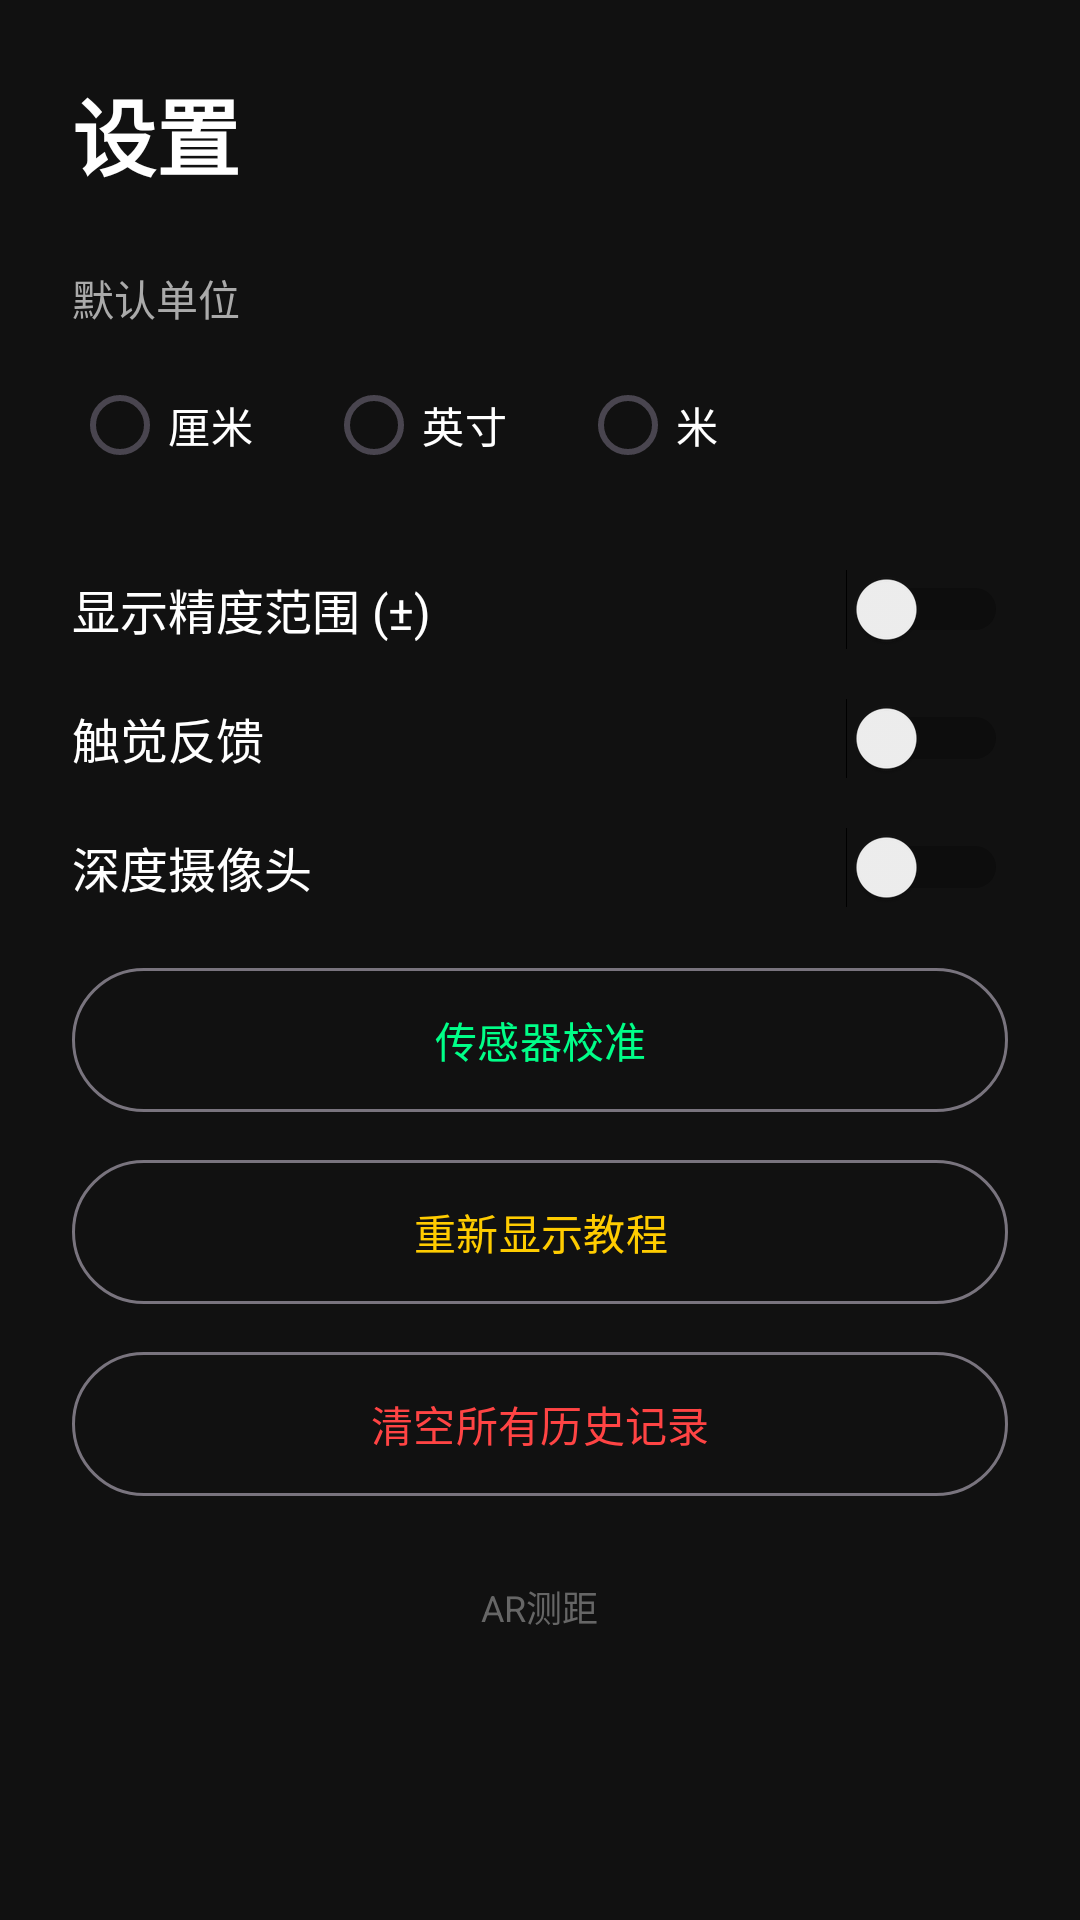

Reconstruct the res/layout file that produces this screen, plus the resources it refers to.
<!-- AndroidManifest.xml: activity theme Theme.Measure -->
<!-- res/layout/activity_settings.xml -->
<?xml version="1.0" encoding="utf-8"?>
<ScrollView xmlns:android="http://schemas.android.com/apk/res/android"
    android:layout_width="match_parent"
    android:layout_height="match_parent"
    android:background="#FF111111">

    <LinearLayout
        android:layout_width="match_parent"
        android:layout_height="wrap_content"
        android:orientation="vertical"
        android:padding="24dp">

        
        <TextView
            android:layout_width="wrap_content"
            android:layout_height="wrap_content"
            android:text="@string/settings_title"
            android:textColor="#FFFFFF"
            android:textSize="28sp"
            android:textStyle="bold"
            android:layout_marginBottom="24dp" />

        
        <TextView
            android:layout_width="wrap_content"
            android:layout_height="wrap_content"
            android:text="@string/settings_default_unit"
            android:textColor="#AAAAAA"
            android:textSize="14sp"
            android:layout_marginBottom="8dp" />

        <RadioGroup
            android:id="@+id/rgUnit"
            android:layout_width="match_parent"
            android:layout_height="wrap_content"
            android:orientation="horizontal"
            android:layout_marginBottom="24dp">
            <RadioButton android:id="@+id/rbCm" android:text="@string/unit_label_cm" android:textColor="#FFFFFF" android:layout_marginEnd="24dp" />
            <RadioButton android:id="@+id/rbInch" android:text="@string/unit_label_inch" android:textColor="#FFFFFF" android:layout_marginEnd="24dp" />
            <RadioButton android:id="@+id/rbM" android:text="@string/unit_label_m" android:textColor="#FFFFFF" />
        </RadioGroup>

        
        <LinearLayout
            android:layout_width="match_parent"
            android:layout_height="wrap_content"
            android:orientation="horizontal"
            android:gravity="center_vertical"
            android:layout_marginBottom="16dp">
            <TextView
                android:layout_width="0dp"
                android:layout_height="wrap_content"
                android:layout_weight="1"
                android:text="@string/settings_show_uncertainty"
                android:textColor="#FFFFFF"
                android:textSize="16sp" />
            <Switch
                android:id="@+id/swUncertainty"
                android:layout_width="wrap_content"
                android:layout_height="wrap_content" />
        </LinearLayout>

        
        <LinearLayout
            android:layout_width="match_parent"
            android:layout_height="wrap_content"
            android:orientation="horizontal"
            android:gravity="center_vertical"
            android:layout_marginBottom="16dp">
            <TextView
                android:layout_width="0dp"
                android:layout_height="wrap_content"
                android:layout_weight="1"
                android:text="@string/settings_haptic"
                android:textColor="#FFFFFF"
                android:textSize="16sp" />
            <Switch
                android:id="@+id/swHaptic"
                android:layout_width="wrap_content"
                android:layout_height="wrap_content" />
        </LinearLayout>

        
        <LinearLayout
            android:layout_width="match_parent"
            android:layout_height="wrap_content"
            android:orientation="horizontal"
            android:gravity="center_vertical"
            android:layout_marginBottom="16dp">
            <TextView
                android:layout_width="0dp"
                android:layout_height="wrap_content"
                android:layout_weight="1"
                android:text="@string/settings_depth_camera"
                android:textColor="#FFFFFF"
                android:textSize="16sp" />
            <Switch
                android:id="@+id/swDepth"
                android:layout_width="wrap_content"
                android:layout_height="wrap_content" />
        </LinearLayout>

        
        <com.google.android.material.button.MaterialButton
            android:id="@+id/btnCalibrate"
            style="@style/Widget.Material3.Button.OutlinedButton"
            android:layout_width="match_parent"
            android:layout_height="56dp"
            android:text="@string/settings_calibrate"
            android:textColor="#00FF88"
            android:layout_marginBottom="8dp"
            android:strokeColor="#00FF88" />

        
        <com.google.android.material.button.MaterialButton
            android:id="@+id/btnShowTutorial"
            style="@style/Widget.Material3.Button.OutlinedButton"
            android:layout_width="match_parent"
            android:layout_height="56dp"
            android:text="@string/settings_show_tutorial"
            android:textColor="#FFCC00"
            android:layout_marginBottom="8dp"
            android:strokeColor="#FFCC00" />

        
        <com.google.android.material.button.MaterialButton
            android:id="@+id/btnClearHistory"
            style="@style/Widget.Material3.Button.OutlinedButton"
            android:layout_width="match_parent"
            android:layout_height="56dp"
            android:text="@string/settings_clear_history"
            android:textColor="#FF4444"
            android:layout_marginBottom="24dp"
            android:strokeColor="#FF4444" />

        
        <TextView
            android:layout_width="wrap_content"
            android:layout_height="wrap_content"
            android:text="@string/settings_about"
            android:textColor="#666666"
            android:textSize="12sp"
            android:layout_gravity="center" />
    </LinearLayout>
</ScrollView>
<!-- resources referenced by this layout -->
<resources>
  <string name="settings_about">AR测距</string>
  <string name="settings_calibrate">传感器校准</string>
  <string name="settings_clear_history">清空所有历史记录</string>
  <string name="settings_default_unit">默认单位</string>
  <string name="settings_depth_camera">深度摄像头</string>
  <string name="settings_haptic">触觉反馈</string>
  <string name="settings_show_tutorial">重新显示教程</string>
  <string name="settings_show_uncertainty">显示精度范围 (±)</string>
  <string name="settings_title">设置</string>
  <string name="unit_label_cm">厘米</string>
  <string name="unit_label_inch">英寸</string>
  <string name="unit_label_m">米</string>
  <style name="Theme.Measure" parent="Theme.Material3.DayNight.NoActionBar">
          <item name="colorPrimary">#00FF88</item>
          <item name="colorPrimaryVariant">#00CC6A</item>
          <item name="colorOnPrimary">#000000</item>
          <item name="colorSecondary">#FFCC00</item>
          <item name="colorSecondaryVariant">#CC9900</item>
          <item name="colorOnSecondary">#000000</item>
          <item name="android:statusBarColor">@android:color/transparent</item>
          <item name="android:navigationBarColor">@android:color/transparent</item>
          <item name="android:windowDrawsSystemBarBackgrounds">true</item>
      </style>
</resources>
